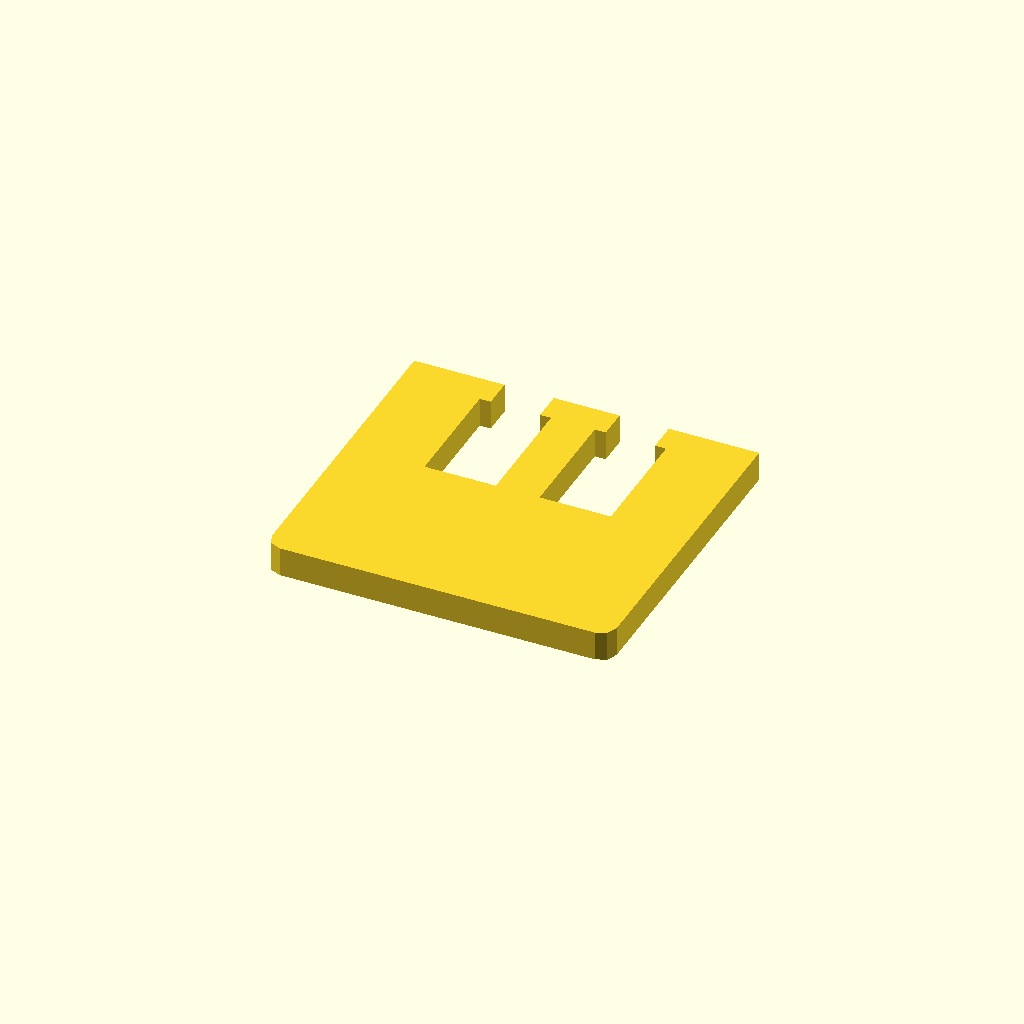
Cell 1 — every parameter at its default value.
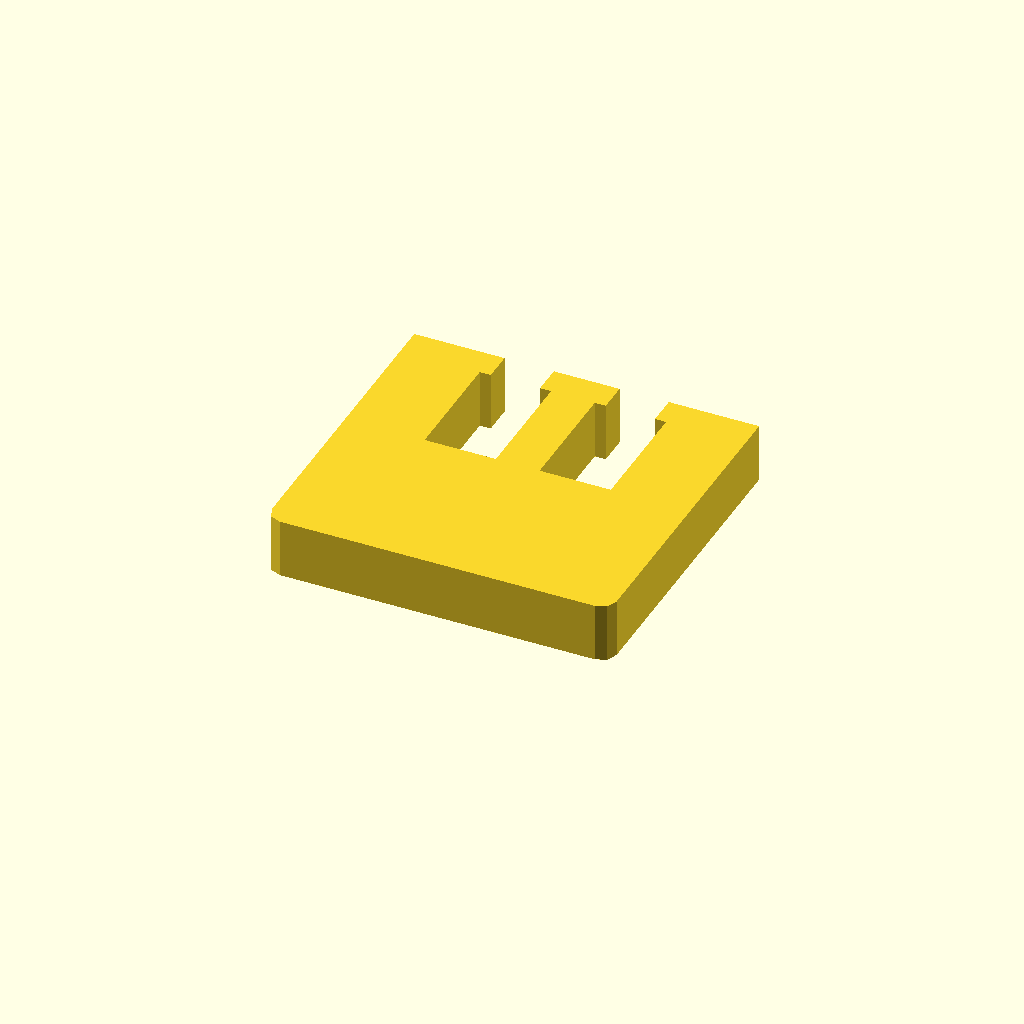
Cell 2 — profile_height set to 12, the other parameters unchanged.
One fixed orthographic camera (rotation 55°, 0°, 25°; colour scheme Cornfield) for every cell.
OpenSCAD source file optional_data/data/sketch1/windowplates/part_0019.scad:
$fn = 32;

// ----------------------------------------------------------------------
// Window plate: 70 x 65 mm, 2 open windows
// ----------------------------------------------------------------------

// --- parameters (mm) ---
profile_height = 6;       // extrusion height
profile_points = 24;      // points of the closed outline

profile = [[0, 3], [0.879, 0.879], [3, 0], [67, 0], [69.121, 0.879], [70, 3], [70, 65], [51.67, 65], [51.67, 59], [53.905, 59], [53.905, 35], [39.435, 35], [39.435, 59], [41.67, 59], [41.67, 65], [28.33, 65], [28.33, 59], [30.565, 59], [30.565, 35], [16.095, 35], [16.095, 59], [18.33, 59], [18.33, 65], [0, 65]];  // single closed polygon, 24 points, counter clockwise

// --- the one profile operation ---
linear_extrude(height = profile_height) polygon(points = profile);
Parameter table extracted from the source (name, type, default, range or options):
profile_height: number, default 6
profile_points: number, default 24
